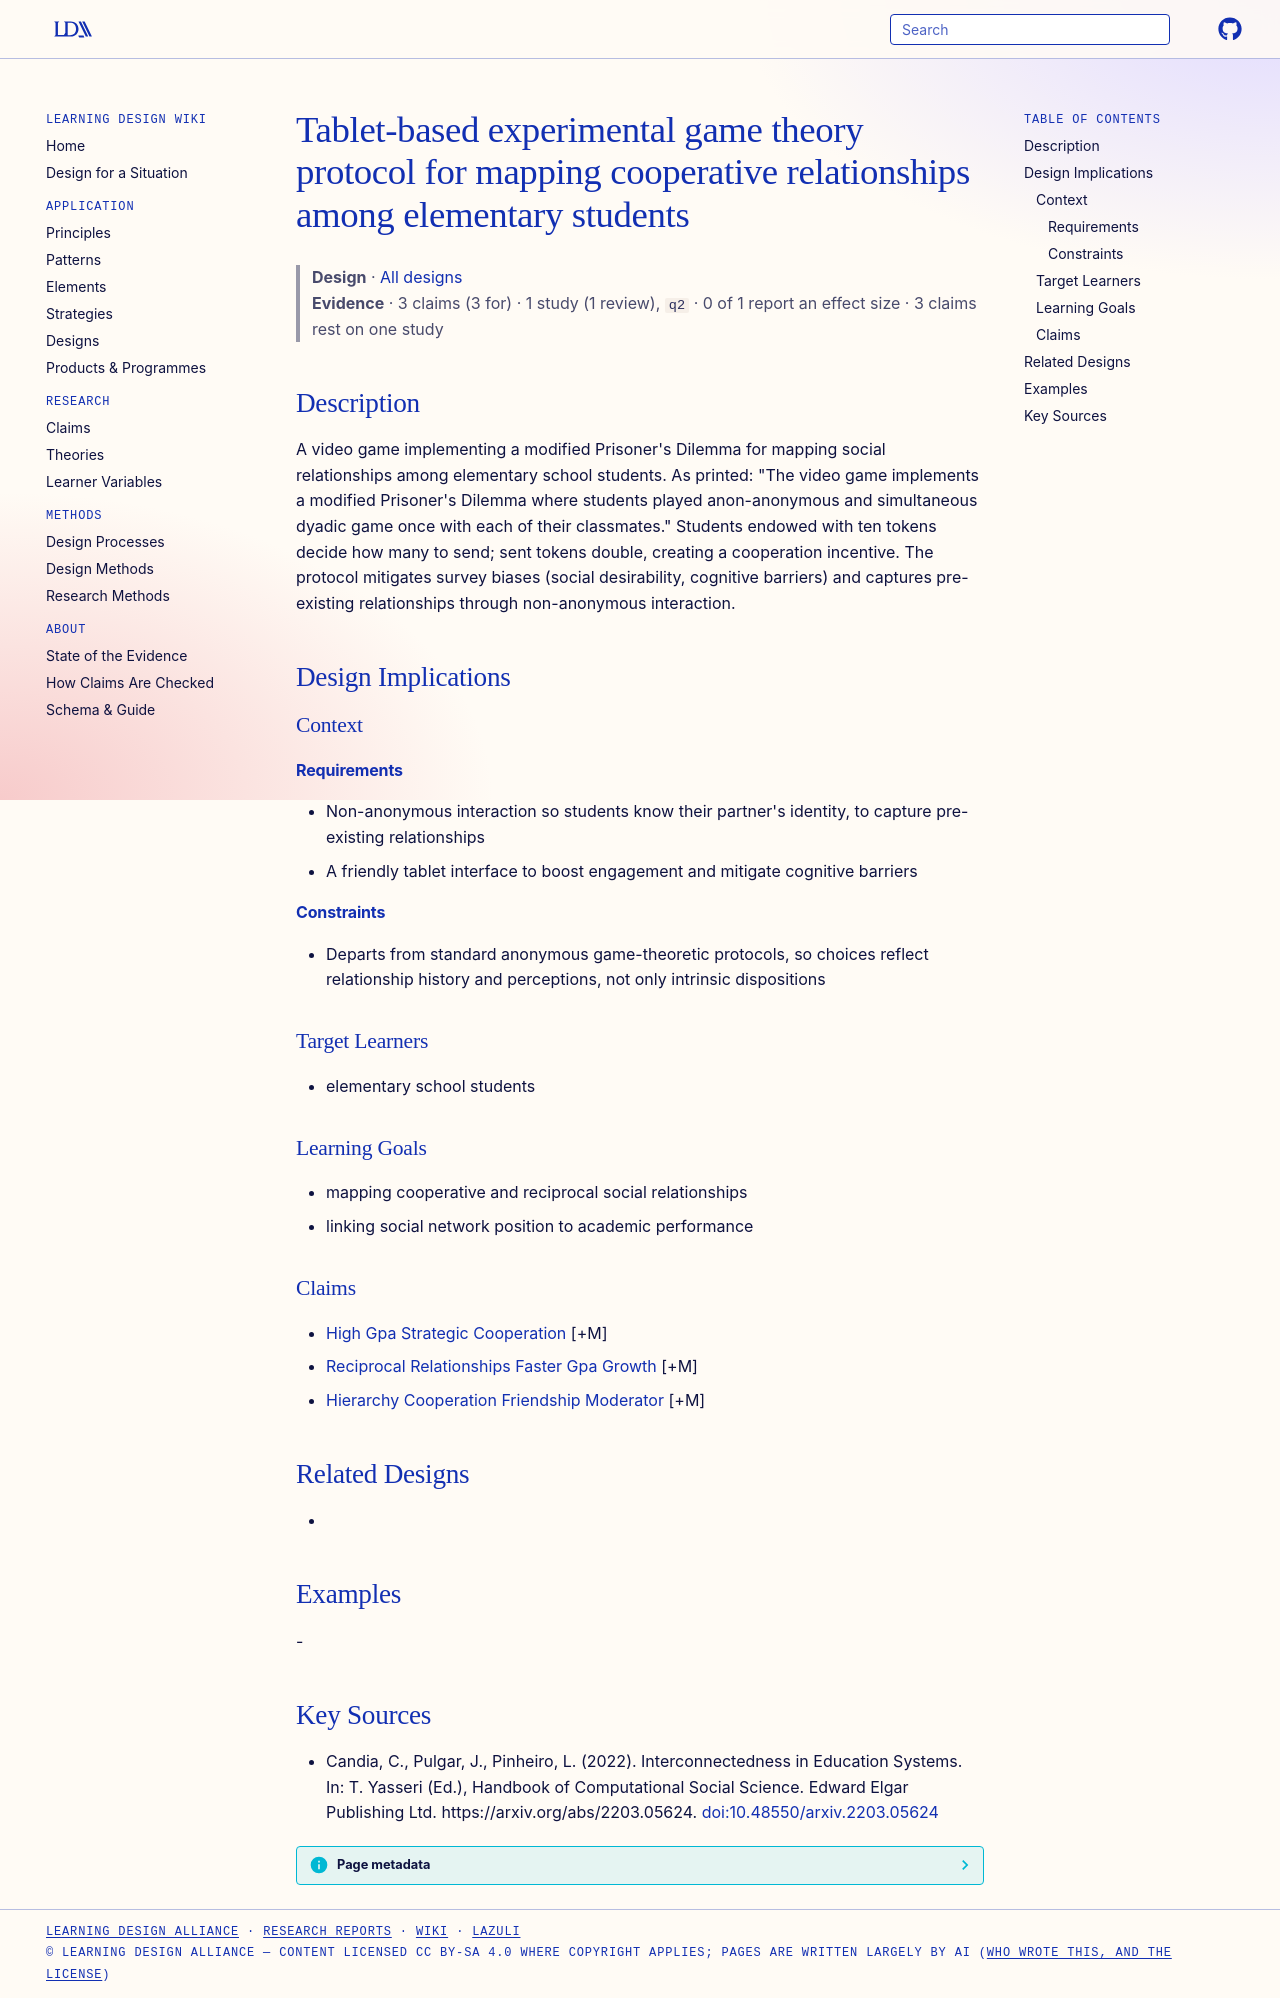

repository: Learning-Design-Alliance/learning-wiki · page: designs/tablet-prisoners-dilemma-network-game/index.html · generator: mkdocs

---
type: design
id: tablet-prisoners-dilemma-network-game
title: Tablet-based experimental game theory protocol for mapping cooperative relationships among elementary students
description: "A video game implementing a modified Prisoner's Dilemma for mapping social relationships among elementary school students."
status: review
generated:
  by: "process:settle-candidates"
  at: 2026-11-19
sources:
  - id: candia-2022
    resource: "https://arxiv.org/abs/2203.05624"
    title: "Candia, C., Pulgar, J., Pinheiro, L. (2022). Interconnectedness in Education Systems. In: T. Yasseri (Ed.), Handbook of Computational Social Science. Edward Elgar Publishing Ltd. https://arxiv.org/abs/2203.05624"
    author: Candia, C., Pulgar, J., Pinheiro, L
---

# Tablet-based experimental game theory protocol for mapping cooperative relationships among elementary students

> **Design** · [All designs](index.md)
> **Evidence** · 3 claims (3 for) · 1 study (1 review), `q2` · 0 of 1 report an effect size · 3 claims rest on one study

## Description
A video game implementing a modified Prisoner's Dilemma for mapping social relationships among elementary school students. As printed: "The video game implements a modified Prisoner's Dilemma where students played anon-anonymous and simultaneous dyadic game once with each of their classmates." Students endowed with ten tokens decide how many to send; sent tokens double, creating a cooperation incentive. The protocol mitigates survey biases (social desirability, cognitive barriers) and captures pre-existing relationships through non-anonymous interaction.

## Design Implications

### Context
#### Requirements
- Non-anonymous interaction so students know their partner's identity, to capture pre-existing relationships
- A friendly tablet interface to boost engagement and mitigate cognitive barriers
#### Constraints
- Departs from standard anonymous game-theoretic protocols, so choices reflect relationship history and perceptions, not only intrinsic dispositions

### Target Learners
- elementary school students

### Learning Goals
- mapping cooperative and reciprocal social relationships
- linking social network position to academic performance

### Claims
- [High Gpa Strategic Cooperation](../claims/high-gpa-strategic-cooperation.md) [+M]
- [Reciprocal Relationships Faster Gpa Growth](../claims/reciprocal-relationships-faster-gpa-growth.md) [+M]
- [Hierarchy Cooperation Friendship Moderator](../claims/hierarchy-cooperation-friendship-moderator.md) [+M]

## Related Designs
- 

## Examples
-

## Key Sources
- Candia, C., Pulgar, J., Pinheiro, L. (2022). Interconnectedness in Education Systems. In: T. Yasseri (Ed.), Handbook of Computational Social Science. Edward Elgar Publishing Ltd. https://arxiv.org/abs/2203.05624. [doi:10.48550/arxiv.2203.05624](https://doi.org/10.48550/arxiv.2203.05624)
